Labelled photos from "road_data_split", an image-classification folder in Kokila12123/SecondDevModel. The possible labels are: clean road, slightly dirty, very dirty.

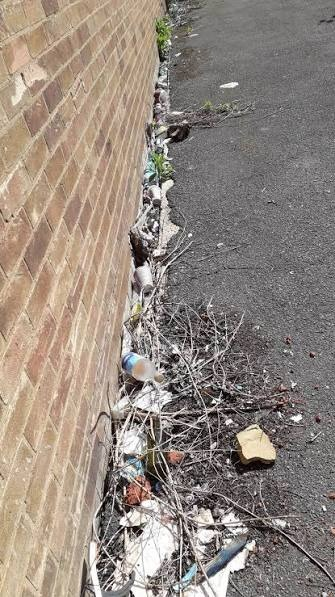
Label: slightly dirty

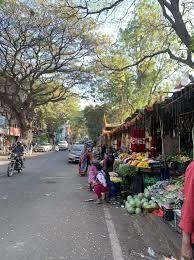
Label: clean road

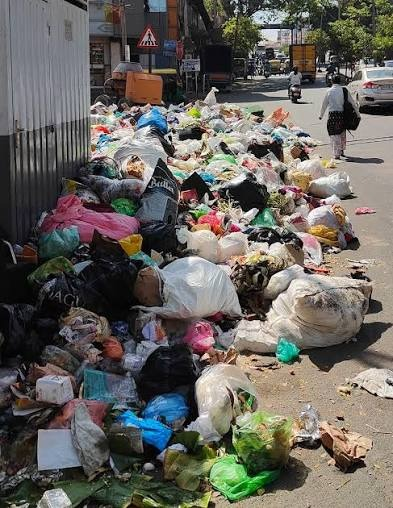
Label: very dirty

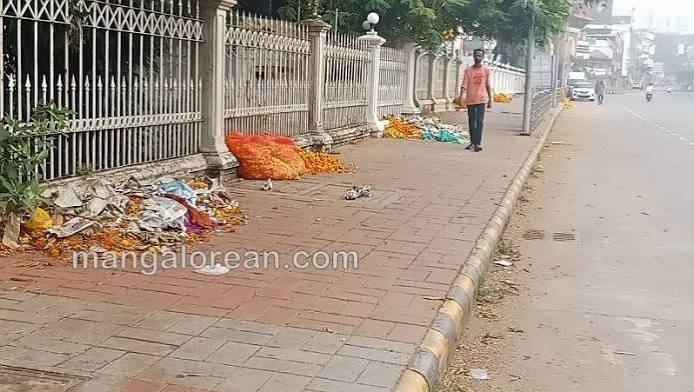
Label: slightly dirty

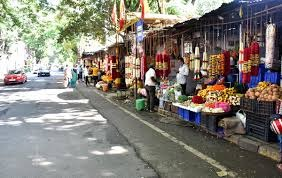
Label: clean road

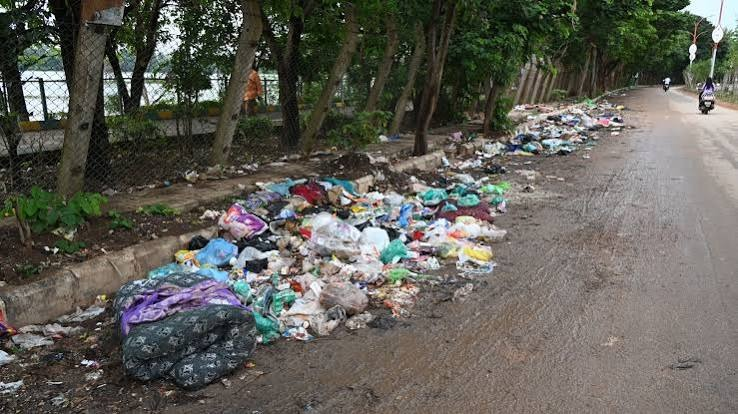
Label: very dirty
